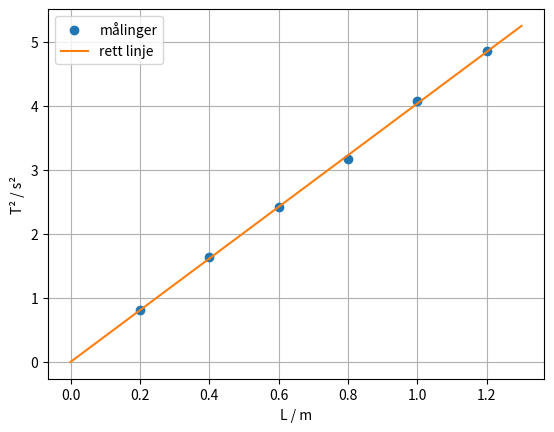
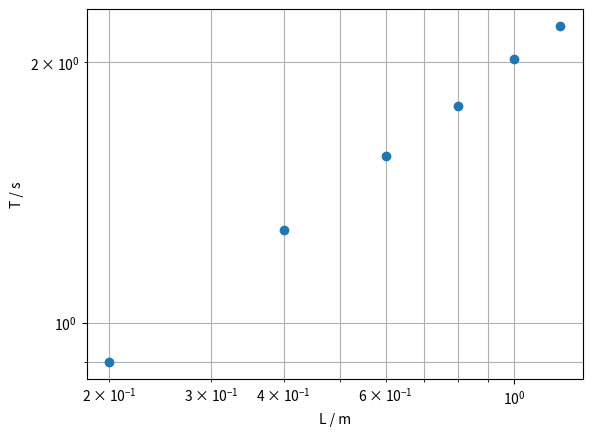
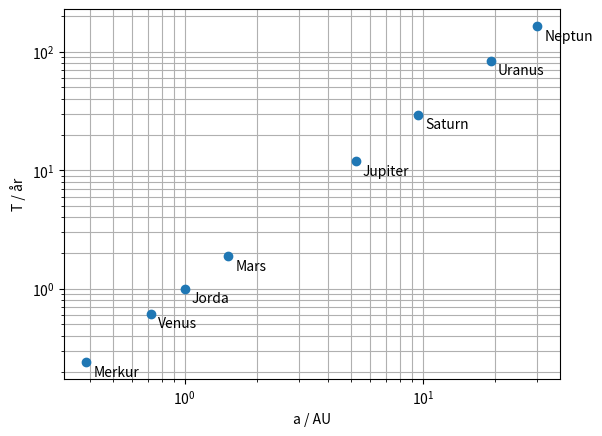

The script that saved these images, in order:
import numpy as np
import matplotlib.pyplot as plt

# Simulerte målinger: svingetiden T for en pendel med lengde L
L = np.array([0.20, 0.40, 0.60, 0.80, 1.00, 1.20])        # m
T = np.array([0.901, 1.279, 1.558, 1.779, 2.017, 2.203])  # s

# Teorien sier T = 2π√(L/g), altså T² = (4π²/g) · L. Da skal T² mot L bli en rett linje.
koeff, kov = np.polyfit(L, T**2, 1, cov=True)
stigning, konstant = koeff
u_stigning = np.sqrt(kov[0, 0])    # standardusikkerheten i stigningstallet

g = 4 * np.pi**2 / stigning
u_g = g * u_stigning / stigning    # samme relative usikkerhet som stigningstallet

print(f"T² = {stigning:.3f} · L + {konstant:.3f}")
print(f"g = ({g:.2f} ± {u_g:.2f}) m/s²")

plt.plot(L, T**2, "o", label="målinger")
L_linje = np.linspace(0, 1.3, 50)
plt.plot(L_linje, stigning * L_linje + konstant, label="rett linje")
plt.xlabel("L / m")
plt.ylabel("T² / s²")
plt.legend()
plt.grid(True)
plt.show()

# Hvis vi ikke kjenner formelen: prøv en potensfunksjon T = C · L^n.
# Da er ln T = ln C + n · ln L, altså en rett linje med stigningstall n.
n, lnC = np.polyfit(np.log(L), np.log(T), 1)
print(f"n = {n:.3f}")
print(f"C = {np.exp(lnC):.3f} s/m^n")

plt.loglog(L, T, "o")
plt.xlabel("L / m")
plt.ylabel("T / s")
plt.grid(True, which="both")
plt.show()

import numpy as np
import matplotlib.pyplot as plt

# Store halvakser a (AU) og omløpstider T (år) for planetene
planeter = ["Merkur", "Venus", "Jorda", "Mars", "Jupiter", "Saturn", "Uranus", "Neptun"]
a = np.array([0.387, 0.723, 1.000, 1.524, 5.203, 9.537, 19.19, 30.07])   # AU
T = np.array([0.241, 0.615, 1.000, 1.881, 11.86, 29.45, 84.02, 164.8])   # år

n, lnC = np.polyfit(np.log(a), np.log(T), 1)
print(f"T er proporsjonal med a^{n:.3f}")

for navn, ai, Ti in zip(planeter, a, T):
    print(f"{navn:8s} T²/a³ = {Ti**2 / ai**3:.3f} år²/AU³")

plt.loglog(a, T, "o")
for navn, ai, Ti in zip(planeter, a, T):
    plt.annotate(navn, (ai, Ti), textcoords="offset points", xytext=(5, -10))
plt.xlabel("a / AU")
plt.ylabel("T / år")
plt.grid(True, which="both")
plt.show()
